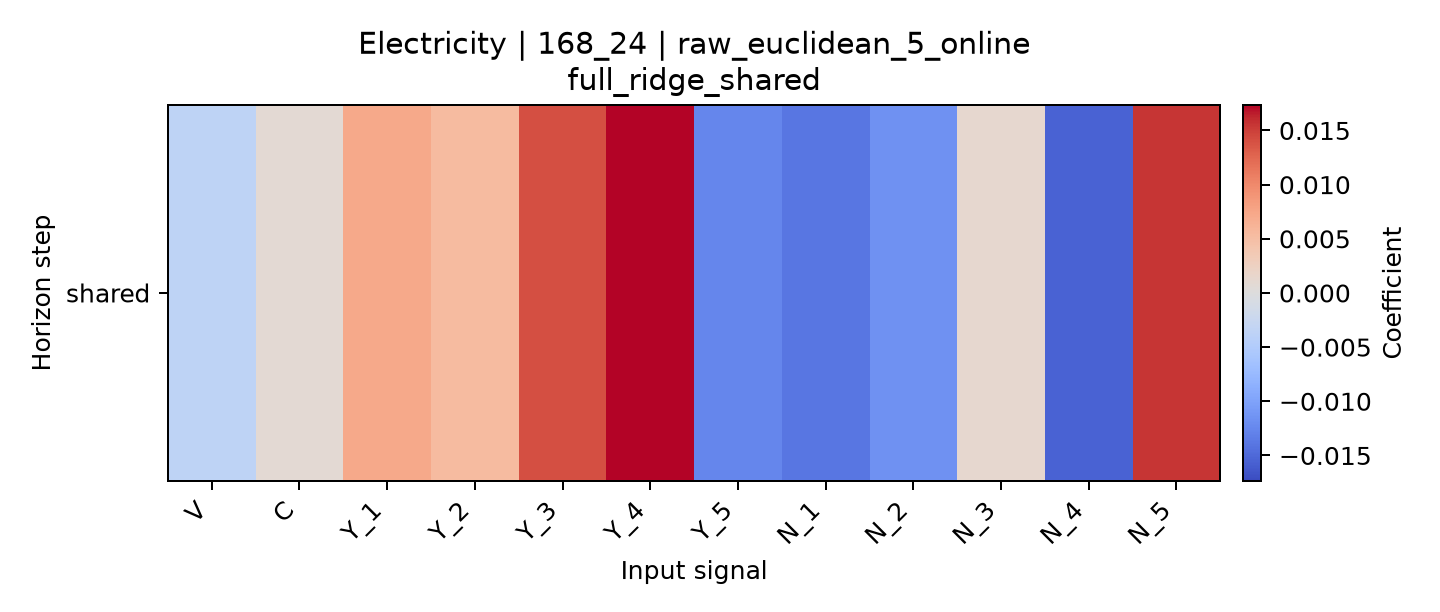

The table this chart was drawn from, first rows:
horizon, V, C, Y_1, Y_2, Y_3, Y_4, Y_5, N_1, N_2, N_3, N_4, N_5
shared, -0.003563, 0.0009288, 0.007292, 0.00535, 0.014, 0.01735, -0.01249, -0.01394, -0.01165, 0.00124, -0.01548, 0.01551
